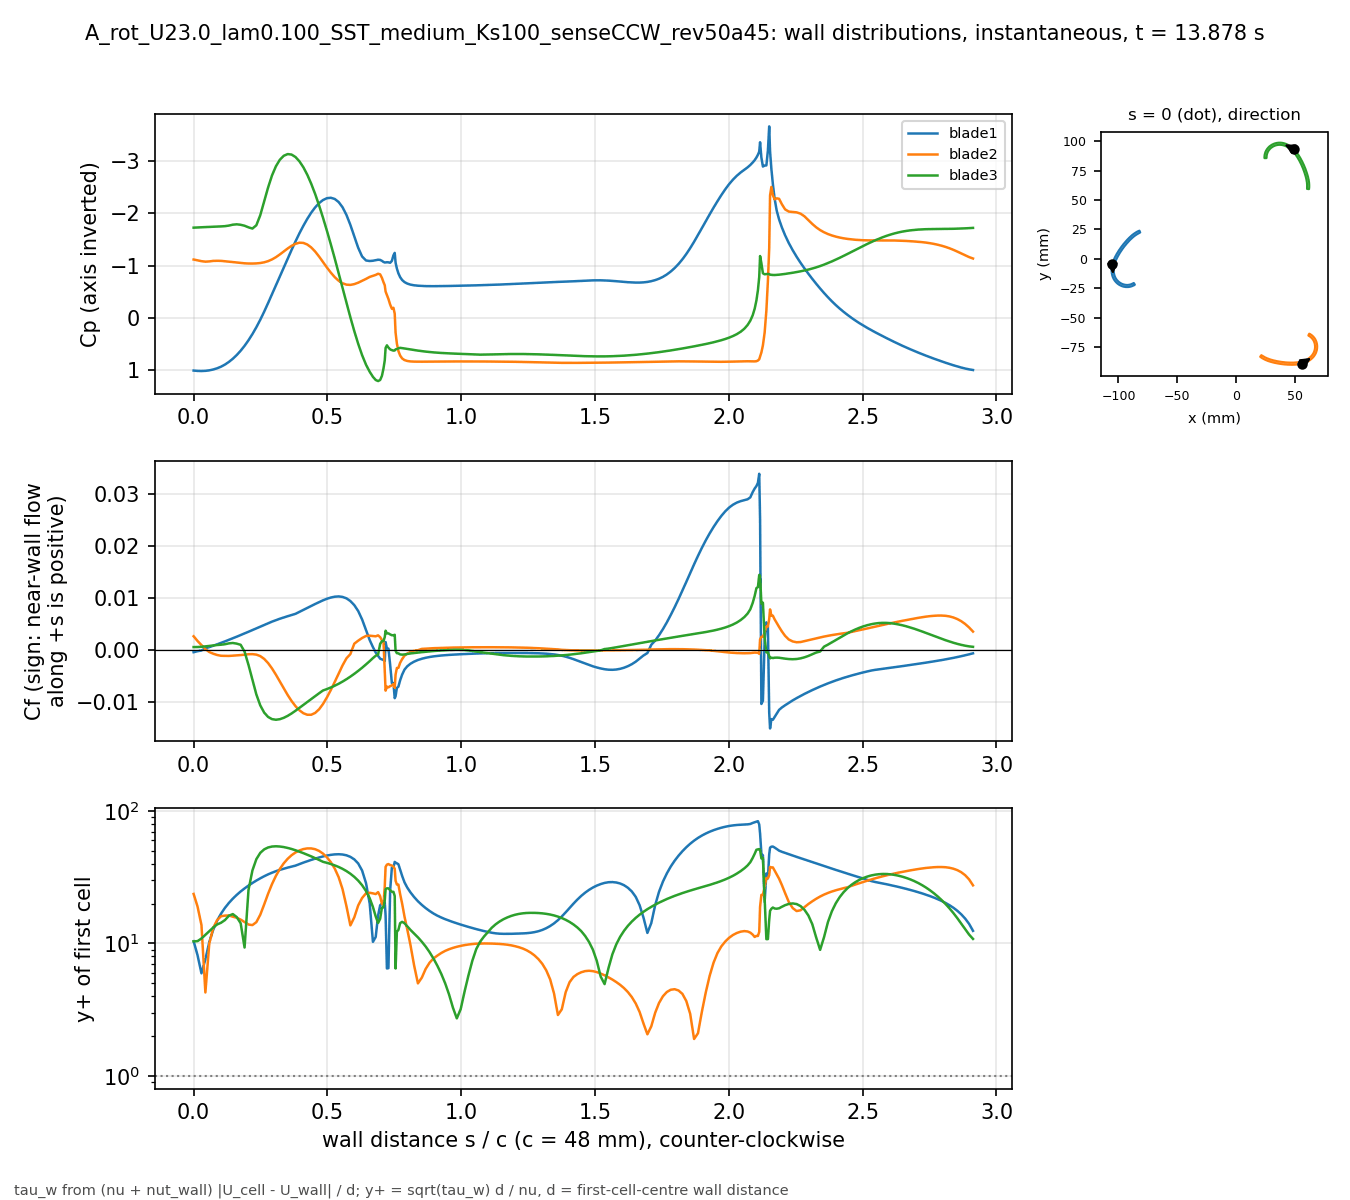

The file beside this chart, header and first rows:
# A_rot_U23.0_lam0.100_SST_medium_Ks100_…, p_inf=3.14918; Cf signed by near-wall fl…
patch, s_over_c, x_m, y_m, Cp, Cf, yplus, d_first_m
blade1, 0.000000, -0.1051, -0.004132, 1.005, -0.0004974, 10.4, 0.0004348
blade1, 0.01465, -0.1053, -0.004813, 1.012, -0.0003051, 8.147, 0.0004348
blade1, 0.02929, -0.1055, -0.005498, 1.014, -0.0001626, 5.948, 0.0004348
blade1, 0.04394, -0.1056, -0.006189, 1.011, 0.0002648, 7.589, 0.0004348
blade1, 0.05859, -0.1057, -0.006883, 1.001, 0.0004823, 10.24, 0.0004348
blade1, 0.07323, -0.1058, -0.007581, 0.985, 0.0007408, 12.69, 0.0004348
blade1, 0.08788, -0.1059, -0.008281, 0.962, 0.001018, 14.88, 0.0004348
blade1, 0.1025, -0.1059, -0.008983, 0.9311, 0.001298, 16.8, 0.0004348
blade1, 0.1172, -0.1059, -0.009686, 0.8907, 0.001586, 18.58, 0.0004348
blade1, 0.1318, -0.1059, -0.01039, 0.8404, 0.001882, 20.24, 0.0004348
blade1, 0.1465, -0.1058, -0.01109, 0.7799, 0.002184, 21.8, 0.0004348
blade1, 0.1611, -0.1058, -0.01179, 0.7088, 0.002491, 23.28, 0.0004348
blade1, 0.1758, -0.1057, -0.01248, 0.6267, 0.002802, 24.69, 0.0004348
blade1, 0.1904, -0.1055, -0.01317, 0.5328, 0.003119, 26.05, 0.0004347
blade1, 0.205, -0.1054, -0.01386, 0.4269, 0.003439, 27.35, 0.0004347
blade1, 0.2197, -0.1052, -0.01453, 0.309, 0.003765, 28.62, 0.0004347
blade1, 0.2343, -0.1049, -0.0152, 0.1787, 0.004096, 29.85, 0.0004347
blade1, 0.249, -0.1047, -0.01585, 0.0358, 0.004428, 31.03, 0.0004347
blade1, 0.2636, -0.1044, -0.0165, -0.1189, 0.004759, 32.17, 0.0004347
blade1, 0.2783, -0.1041, -0.01712, -0.2832, 0.00508, 33.24, 0.0004347
blade1, 0.2929, -0.1037, -0.01773, -0.4531, 0.005388, 34.23, 0.0004347
blade1, 0.3075, -0.1033, -0.01832, -0.6251, 0.005676, 35.13, 0.0004347
blade1, 0.3222, -0.1029, -0.01888, -0.7967, 0.005945, 35.95, 0.0004347
blade1, 0.3368, -0.1025, -0.01942, -0.9647, 0.006195, 36.7, 0.0004347
blade1, 0.3515, -0.102, -0.01994, -1.132, 0.006431, 37.4, 0.0004347
blade1, 0.3661, -0.1015, -0.02044, -1.299, 0.006655, 38.04, 0.0004347
blade1, 0.3808, -0.101, -0.0209, -1.461, 0.006891, 38.71, 0.0004347
blade1, 0.3954, -0.1004, -0.02134, -1.616, 0.00727, 39.76, 0.0004347
blade1, 0.41, -0.09985, -0.02175, -1.759, 0.00765, 40.79, 0.0004347
blade1, 0.4247, -0.09926, -0.02213, -1.891, 0.00803, 41.79, 0.0004347
blade1, 0.4393, -0.09865, -0.02248, -2.008, 0.008407, 42.76, 0.0004347
blade1, 0.454, -0.09802, -0.0228, -2.109, 0.008778, 43.69, 0.0004347
blade1, 0.4686, -0.09738, -0.02308, -2.191, 0.009141, 44.58, 0.0004347
blade1, 0.4833, -0.09672, -0.02332, -2.25, 0.009484, 45.41, 0.0004347
blade1, 0.4979, -0.09605, -0.02353, -2.285, 0.009784, 46.13, 0.0004347
blade1, 0.5125, -0.09537, -0.02371, -2.294, 0.01003, 46.69, 0.0004347
blade1, 0.5272, -0.09468, -0.02384, -2.272, 0.01019, 47.06, 0.0004347
blade1, 0.5418, -0.09398, -0.02394, -2.213, 0.01024, 47.19, 0.0004347
blade1, 0.5565, -0.09328, -0.02399, -2.113, 0.01015, 46.98, 0.0004347
blade1, 0.5711, -0.09258, -0.02401, -1.966, 0.009871, 46.33, 0.0004347
blade1, 0.5857, -0.09187, -0.02398, -1.776, 0.009352, 45.09, 0.0004347
blade1, 0.6004, -0.09118, -0.02391, -1.554, 0.008567, 43.16, 0.0004347
blade1, 0.615, -0.09048, -0.0238, -1.338, 0.007426, 40.18, 0.0004347
blade1, 0.6297, -0.08979, -0.02365, -1.172, 0.005798, 35.51, 0.0004346
blade1, 0.6443, -0.08912, -0.02346, -1.096, 0.003738, 28.51, 0.0004347
blade1, 0.658, -0.0885, -0.02325, -1.086, 0.001838, 19.99, 0.0004347
blade1, 0.6701, -0.08796, -0.02303, -1.092, 0.0004861, 10.28, 0.0004347
blade1, 0.6804, -0.0875, -0.02283, -1.102, -0.0005767, 11.2, 0.0004347
blade1, 0.6894, -0.08712, -0.02264, -1.111, -0.001223, 16.28, 0.0004341
blade1, 0.697, -0.0868, -0.02246, -1.107, -0.001743, 19.4, 0.0004332
blade1, 0.7036, -0.08652, -0.02231, -1.09, -0.001873, 20.04, 0.0004316
blade1, 0.7093, -0.08629, -0.02217, -1.069, -0.001996, 20.75, 0.0004328
blade1, 0.7142, -0.08609, -0.02204, -1.058, -0.002273, 20.48, 0.0004005
blade1, 0.7174, -0.08605, -0.0219, -1.059, 0.001458, 16.29, 0.0003977
blade1, 0.7223, -0.08618, -0.0217, -1.063, 0.0001927, 6.475, 0.0004348
blade1, 0.728, -0.08633, -0.02147, -1.061, 0.0001946, 6.508, 0.0004348
blade1, 0.7344, -0.0865, -0.02121, -1.053, -0.002934, 25.27, 0.0004348
blade1, 0.7409, -0.08667, -0.02095, -1.09, -0.006478, 37.55, 0.0004348
blade1, 0.7466, -0.08682, -0.02072, -1.194, -0.00643, 37.41, 0.0004348
... 613 more rows
